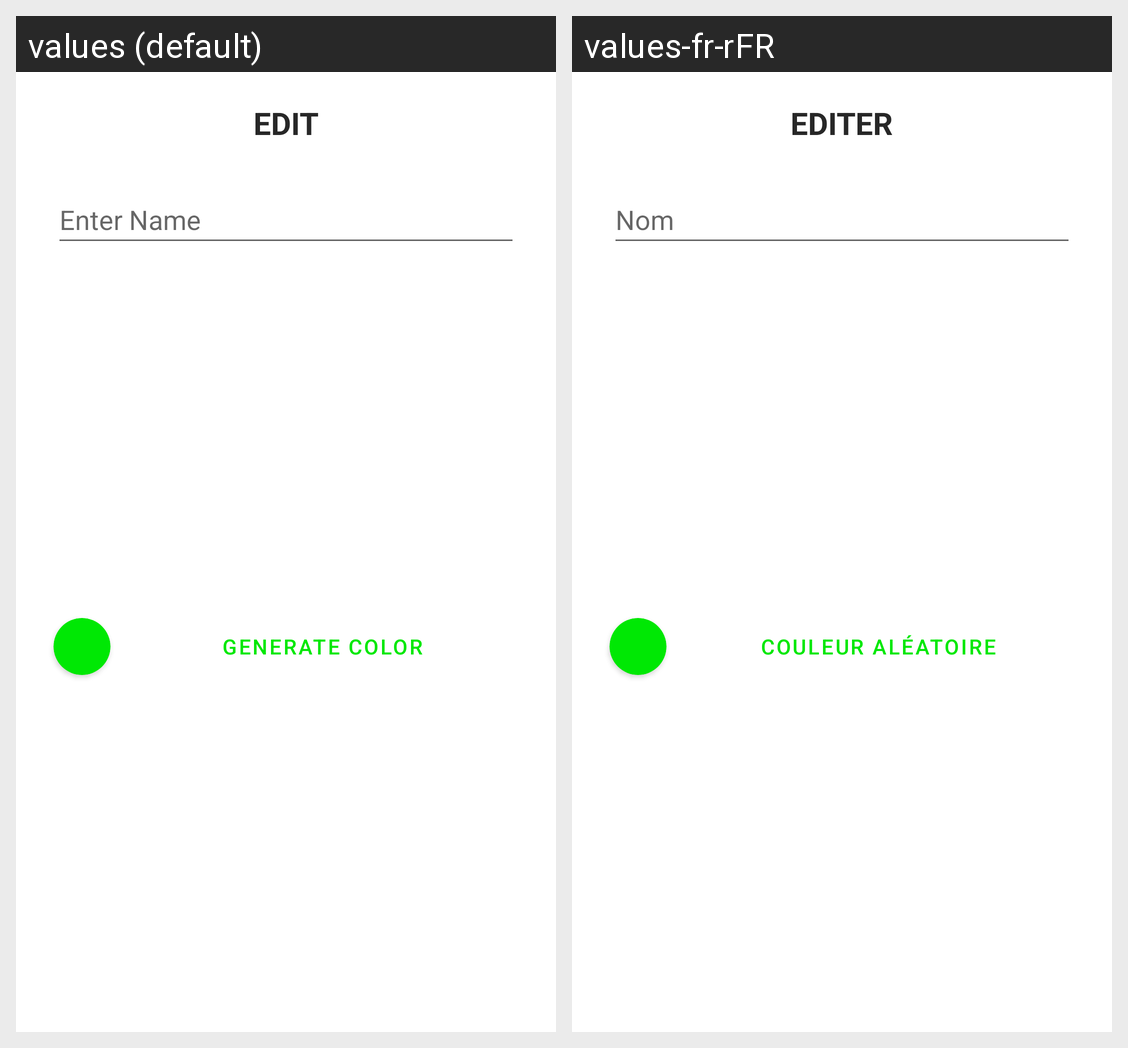

The same Android screen rendered under two of its app's locales, left to right. List the strings drawn on it with the default value and each locale's translation.
Android screen res/layout/alert_dialog_participant.xml rendered under 2 locales, left to right: values (default), values-fr-rFR. Device: Nexus 5 (rendered at 1080×1920; each locale shown at half size, 540×960, under a caption strip naming it); theme Theme.ScoreCounter.
Strings drawn on this screen, with the default value and each locale's value (text and hints the layout hard-codes, and strings that could not be matched under every locale, appear in the picture but are not listed):

edit
  values: Edit
  values-fr-rFR: Editer

enter_name
  values: Enter Name
  values-fr-rFR: Nom

generate_a_color
  values: Generate color
  values-fr-rFR: Couleur aléatoire
